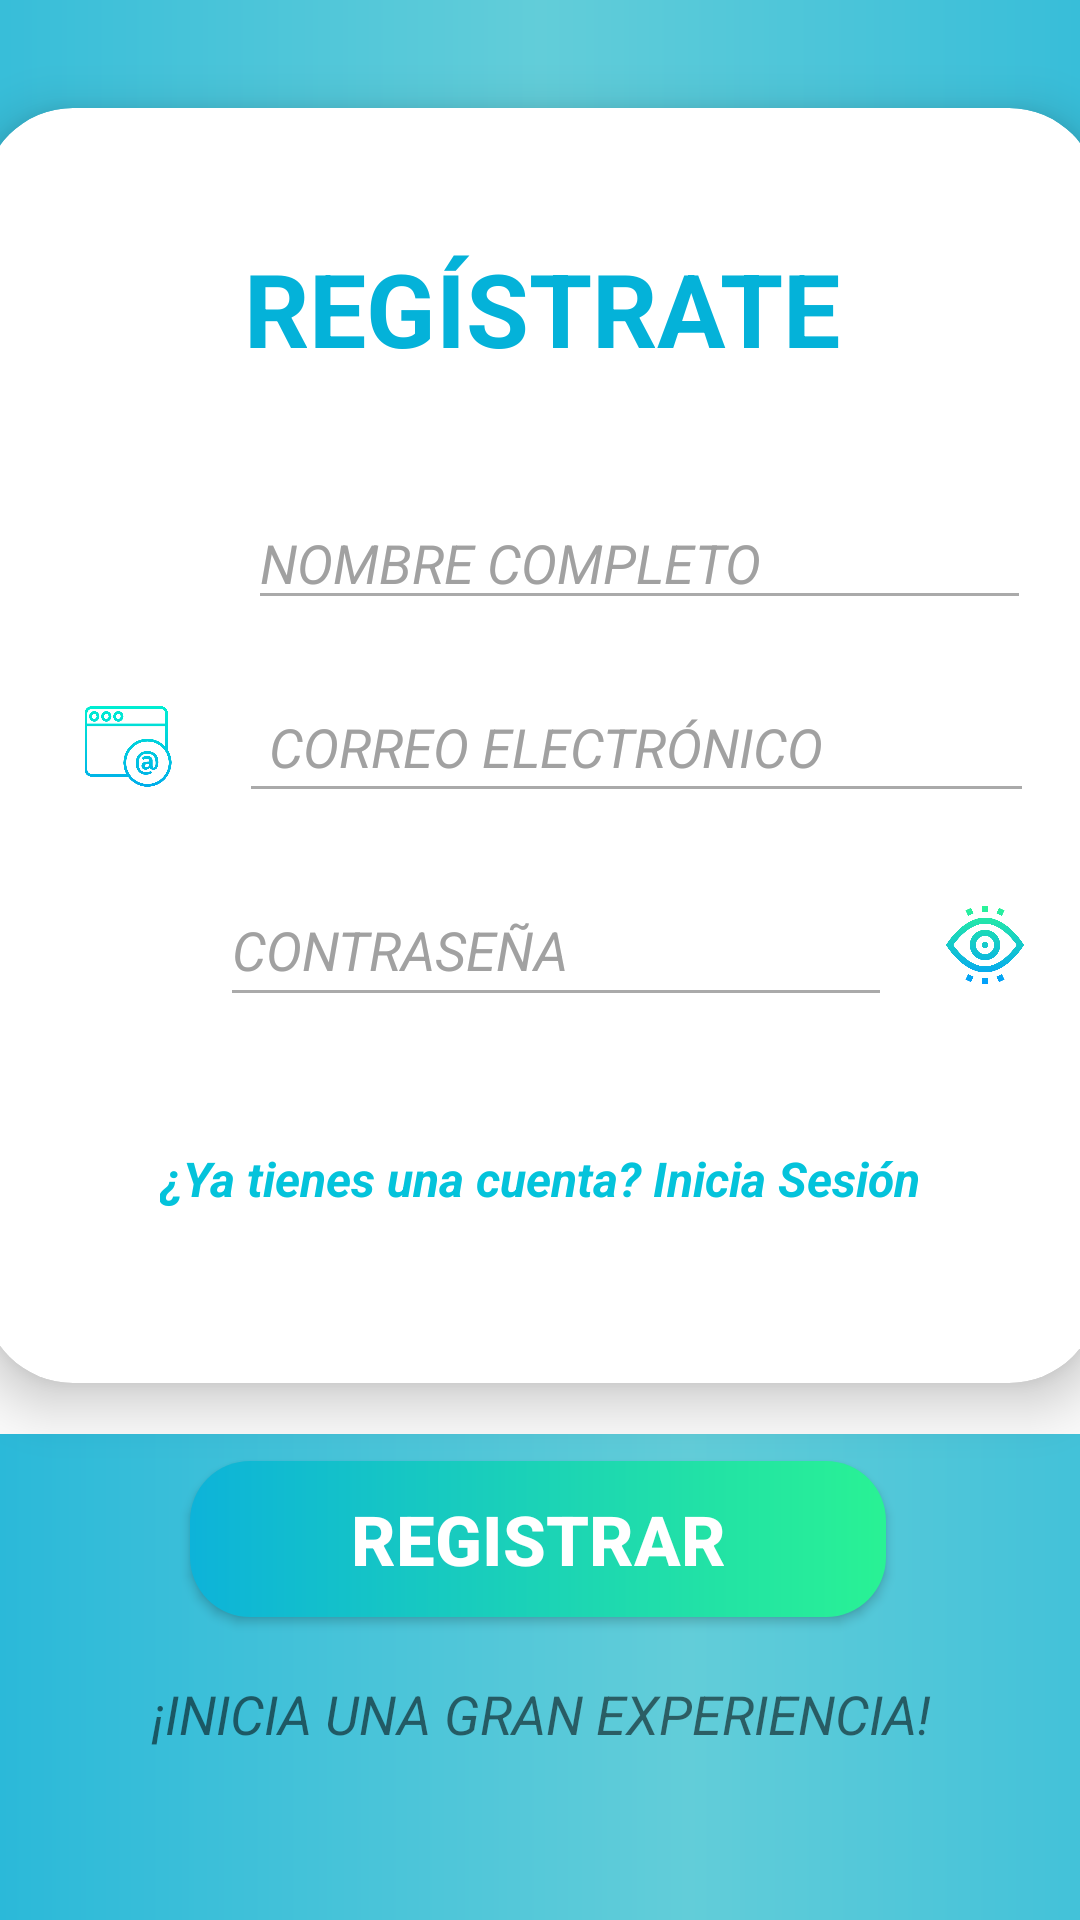

Here is an Android app screen rendered from its layout file. Give the layout XML and the strings, colors and styles it references.
<!-- AndroidManifest.xml: activity theme Theme.AppCompat.Light.NoActionBar -->
<!-- res/layout/activity_registro.xml -->
<androidx.constraintlayout.widget.ConstraintLayout xmlns:android="http://schemas.android.com/apk/res/android"
    xmlns:app="http://schemas.android.com/apk/res-auto"
    xmlns:tools="http://schemas.android.com/tools"
    android:layout_width="match_parent"
    android:layout_height="match_parent"
    tools:context=".RegistroActivity">


    <View
        android:id="@+id/topGradient"
        android:layout_width="468dp"
        android:layout_height="136dp"
        android:background="@drawable/gradient_vistas"
        app:layout_constraintEnd_toEndOf="parent"
        app:layout_constraintHeight_percent="0.17"
        app:layout_constraintStart_toStartOf="parent"
        app:layout_constraintTop_toTopOf="parent" />




    


    <androidx.cardview.widget.CardView
        android:id="@+id/middleSection"
        android:layout_width="372dp"
        android:layout_height="425dp"
        android:layout_margin="20dp"

        android:padding="@dimen/padding"
        app:cardCornerRadius="30dp"
        app:cardElevation="10dp"
        app:layout_constraintBottom_toBottomOf="parent"
        app:layout_constraintEnd_toEndOf="parent"
        app:layout_constraintStart_toStartOf="parent"
        app:layout_constraintTop_toTopOf="parent"
        app:layout_constraintVertical_bias="0.091"
        tools:ignore="DuplicateIds">

        <LinearLayout
            android:layout_width="match_parent"
            android:layout_height="match_parent"
            android:gravity="center"
            android:orientation="vertical">

            
            <TextView
                android:id="@+id/registerTitle"
                android:layout_width="match_parent"
                android:layout_height="wrap_content"
                android:layout_marginBottom="40dp"
                android:gravity="center"
                android:text="REGÍSTRATE"
                android:textColor="#04B2D9"
                android:textSize="34sp"
                android:textStyle="bold" />

            
            <LinearLayout
                android:layout_width="327dp"
                android:layout_height="wrap_content"
                android:gravity="center_vertical"
                android:orientation="horizontal">

                <ImageView
                    android:id="@+id/userIcon"
                    android:layout_width="56dp"
                    android:layout_height="29dp"
                    android:layout_marginEnd="10dp"
                    android:contentDescription="User Icon"
                    android:src="@drawable/nombre" />

                <EditText
                    android:id="@+id/fullNameInput"
                    android:layout_width="288dp"
                    android:layout_height="wrap_content"
                    android:layout_weight="1"
                    android:backgroundTint="@android:color/darker_gray"
                    android:hint="NOMBRE COMPLETO"
                    android:inputType="textPersonName"
                    android:textColorHint="@color/gray"
                    android:textStyle="italic"
                    tools:ignore="TouchTargetSizeCheck" />
            </LinearLayout>

            
            <LinearLayout
                android:layout_width="329dp"
                android:layout_height="wrap_content"
                android:layout_marginTop="20dp"
                android:gravity="center_vertical"
                android:orientation="horizontal">

                <ImageView
                    android:id="@+id/emailIcon"
                    android:layout_width="54dp"
                    android:layout_height="29dp"
                    android:layout_marginEnd="10dp"
                    android:contentDescription="Email Icon"
                    android:src="@drawable/correo" />

                <EditText
                    android:id="@+id/emailInput"
                    android:layout_width="288dp"
                    android:layout_height="wrap_content"
                    android:layout_weight="1"
                    android:backgroundTint="@android:color/darker_gray"
                    android:hint="CORREO ELECTRÓNICO"
                    android:inputType="textEmailAddress"
                    android:padding="10dp"
                    android:textColorHint="@color/gray"
                    android:textStyle="italic"
                    tools:ignore="TouchTargetSizeCheck" />
            </LinearLayout>

            
            <LinearLayout
                android:layout_width="338dp"
                android:layout_height="48dp"
                android:layout_marginTop="20dp"
                android:gravity="center_vertical"
                android:orientation="horizontal">

                <ImageView
                    android:id="@+id/passwordIcon"
                    android:layout_width="52dp"
                    android:layout_height="29dp"
                    android:layout_marginEnd="10dp"
                    android:contentDescription="Password Icon"
                    android:src="@drawable/segurity" />

                <EditText
                    android:id="@+id/passwordInput"
                    android:layout_width="229dp"
                    android:layout_height="wrap_content"
                    android:layout_weight="1"
                    android:backgroundTint="@android:color/darker_gray"
                    android:hint="CONTRASEÑA"
                    android:inputType="textPassword"
                    android:minHeight="48dp"
                    android:textColorHint="@color/gray"
                    android:textStyle="italic" />

                <ImageView
                    android:id="@+id/eyeIcon"
                    android:layout_width="42dp"
                    android:layout_height="48dp"
                    android:layout_marginStart="10dp"
                    android:clickable="true"
                    android:contentDescription="Show/Hide Password"
                    android:focusable="true"
                    android:padding="8dp"
                    android:src="@drawable/ojo"
                    tools:ignore="TouchTargetSizeCheck" />
            </LinearLayout>

            <TextView
                android:id="@+id/loginText"
                android:layout_width="wrap_content"
                android:layout_height="wrap_content"
                android:layout_marginTop="30dp"
                android:clickable="true"
                android:focusable="true"
                android:gravity="center"
                android:minHeight="48dp"
                android:padding="10dp"
                android:text="¿Ya tienes una cuenta? Inicia Sesión"
                android:textColor="@drawable/selector_text_color"
                android:textSize="16sp"
                android:textStyle="bold|italic" />
        </LinearLayout>

    </androidx.cardview.widget.CardView>

    <View
        android:id="@+id/bottomGradient"
        android:layout_width="459dp"
        android:layout_height="162dp"
        android:background="@drawable/gradient_vistas"
        app:layout_constraintBottom_toBottomOf="parent"
        app:layout_constraintEnd_toEndOf="parent"
        app:layout_constraintHeight_percent="0.17"
        app:layout_constraintHorizontal_bias="0.0"
        app:layout_constraintStart_toStartOf="parent" />

    <Button
        android:id="@+id/startButton"
        android:layout_width="232dp"
        android:layout_height="52dp"
        android:layout_marginTop="26dp"
        android:background="@drawable/background_button"
        android:gravity="center"
        android:text="Registrar"
        android:textColor="#FFFFFF"
        android:textSize="23sp"
        android:textStyle="bold"
        app:layout_constraintBottom_toTopOf="@id/subText"
        app:layout_constraintEnd_toEndOf="parent"
        app:layout_constraintHorizontal_bias="0.495"
        app:layout_constraintStart_toStartOf="parent"
        app:layout_constraintTop_toBottomOf="@id/middleSection" />

    <TextView
        android:id="@+id/subText"
        android:layout_width="wrap_content"
        android:layout_height="wrap_content"
        android:layout_marginTop="20dp"
        android:gravity="center"
        android:text="¡INICIA UNA GRAN EXPERIENCIA!"
        android:textSize="18sp"
        android:textStyle="italic"
        app:layout_constraintEnd_toEndOf="parent"
        app:layout_constraintHorizontal_bias="0.502"
        app:layout_constraintStart_toStartOf="parent"
        app:layout_constraintTop_toBottomOf="@id/startButton" />

    <androidx.constraintlayout.widget.Guideline
        android:id="@+id/guideline"
        android:layout_width="wrap_content"
        android:layout_height="wrap_content"
        android:orientation="vertical"
        app:layout_constraintGuide_begin="-5dp" />

</androidx.constraintlayout.widget.ConstraintLayout>
<!-- resources referenced by this layout -->
<resources>
  <color name="gray">#A1A1A1</color>
  <dimen name="padding">30dp</dimen>
  <!-- drawable background_button (drawable) -->
  <?xml version="1.0" encoding="utf-8"?>
  <shape xmlns:android="http://schemas.android.com/apk/res/android"
      android:shape="rectangle">
  
      <gradient
          android:startColor="#0DB3D9"
          android:endColor="#29F294"
          android:angle="0"/>
      <corners android:radius="20dp" />
  
  </shape>
  <!-- drawable correo: png bitmap (drawable, 24015 bytes) -->
  <!-- drawable gradient_vistas (drawable) -->
  <layer-list xmlns:android="http://schemas.android.com/apk/res/android">
      <item>
          <shape android:shape="rectangle">
              <gradient
                  android:startColor="#2BB9D9"
                  android:centerColor="#62CDD9"
                  android:endColor="#2BB9D9"
                  android:angle="0" />
          </shape>
      </item>
  </layer-list>
  <!-- drawable ojo: png bitmap (drawable, 31671 bytes) -->
  <!-- drawable selector_text_color (drawable) -->
  <?xml version="1.0" encoding="utf-8"?>
  <selector xmlns:android="http://schemas.android.com/apk/res/android">
      <item android:state_pressed="true" android:color="#03FFC4"/> 
      <item android:color="#04C3DB"/> 
  </selector>
</resources>
